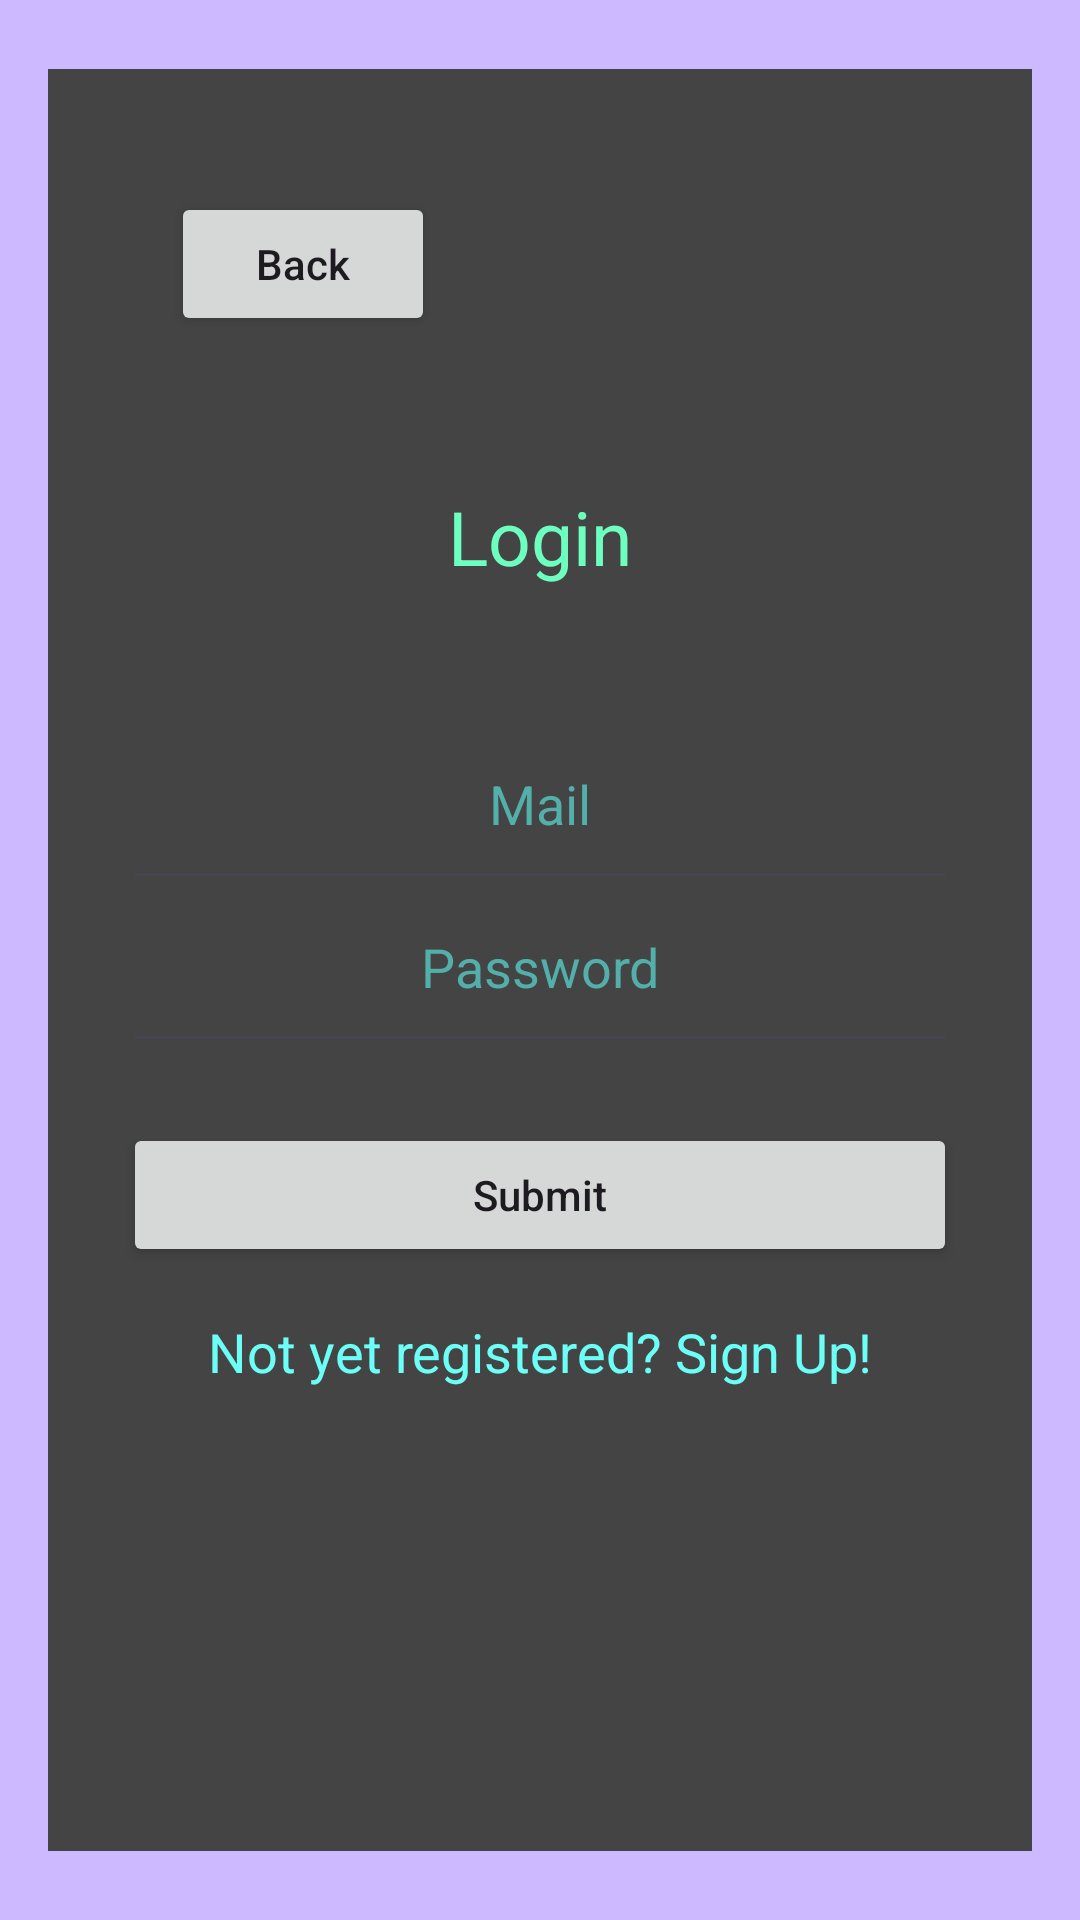

Reconstruct the res/layout file that produces this screen, plus the resources it refers to.
<!-- AndroidManifest.xml: activity theme Theme.Calendarium -->
<!-- res/layout/activity_log_in.xml -->
<?xml version="1.0" encoding="utf-8"?>
<RelativeLayout xmlns:android="http://schemas.android.com/apk/res/android"
    xmlns:tools="http://schemas.android.com/tools"
    android:layout_width="match_parent"
    android:layout_height="match_parent"
    android:animateLayoutChanges="true"
    android:background="#441f"
    android:padding="16dp"
    tools:context=".MainActivity">

    <LinearLayout
        android:id="@+id/ll_main_layout"
        android:layout_width="382dp"
        android:layout_height="697dp"
        android:layout_alignParentBottom="true"
        android:layout_marginTop="7dp"
        android:layout_marginBottom="7dp"
        android:background="#444444"
        android:orientation="vertical"
        android:padding="25dp">

        <Button
            android:id="@+id/btn_login_back"
            android:layout_width="wrap_content"
            android:layout_height="wrap_content"
            android:layout_marginStart="16dp"
            android:layout_marginTop="16dp"
            android:text="Back"
            android:textAllCaps="false" />

        <TextView
            android:layout_width="match_parent"
            android:layout_height="wrap_content"
            android:gravity="center"
            android:padding="50dp"
            android:text="Login"
            android:textColor="#6dffbf"
            android:textSize="25sp" />


        <EditText
            android:id="@+id/et_user_name"
            android:layout_width="match_parent"
            android:layout_height="wrap_content"
            android:hint="Mail"
            android:paddingBottom="20dp"
            android:textAlignment="center"
            android:textColor="#6bfff7"
            android:textColorHint="#52afaa" />

        <EditText
            android:id="@+id/et_password"
            android:layout_width="match_parent"
            android:layout_height="wrap_content"
            android:hint="Password"
            android:inputType="textPassword"
            android:paddingBottom="20dp"
            android:textAlignment="center"
            android:textColor="#6bfff7"
            android:textColorHint="#52afaa" />


        <View
            android:layout_width="0dp"
            android:layout_height="20dp" />

        <Button
            android:id="@+id/btn_login_submit"
            android:layout_width="match_parent"
            android:layout_height="wrap_content"
            android:enabled="true"
            android:text="Submit"
            android:textAllCaps="false" />

        <TextView
            android:id="@+id/signupRedirectText"
            android:layout_width="wrap_content"
            android:layout_height="wrap_content"
            android:layout_gravity="center"
            android:layout_marginTop="8dp"
            android:padding="8dp"
            android:text="Not yet registered? Sign Up!"
            android:textColor="#6bfff7"
            android:textSize="18sp" />

    </LinearLayout>


</RelativeLayout>
<!-- resources referenced by this layout -->
<resources>
  <style name="Theme.Calendarium" parent="Base.Theme.Calendarium" />
  <style name="Base.Theme.Calendarium" parent="Theme.Material3.DayNight.NoActionBar">
          
          
      </style>
</resources>
